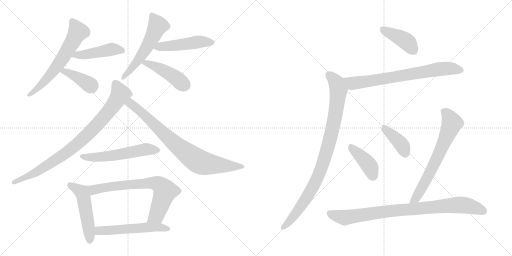
t = 0.00 s
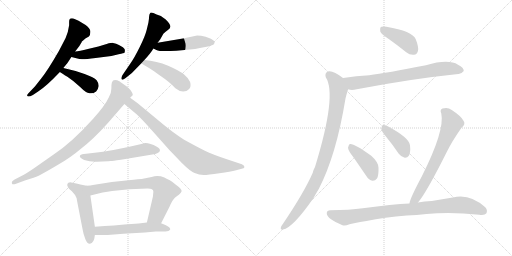
t = 2.81 s
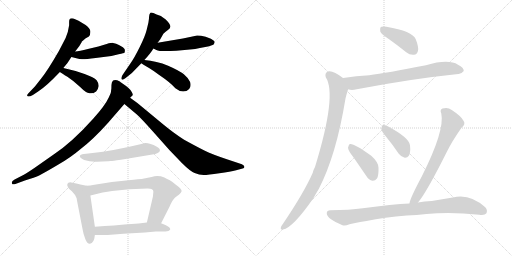
t = 5.62 s
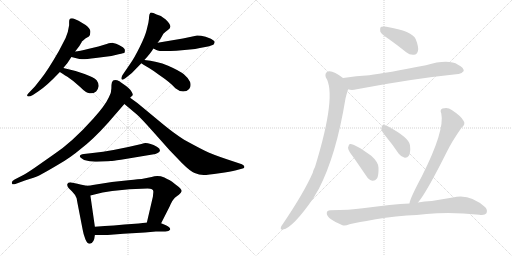
t = 8.43 s
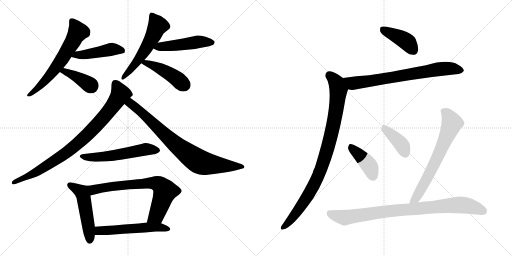
t = 11.24 s
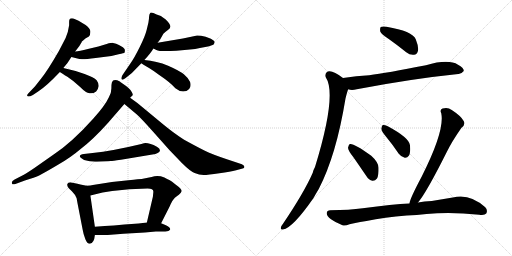
t = 14.05 s

The animated SVG that drew these frames (rendered in a browser with its animation timeline set to each time). Animation: 19 CSS @keyframes rules; one cycle of 14.05 s.

<svg version="1.1" viewBox="0 0 2048 1024" xmlns="http://www.w3.org/2000/svg">
  <g stroke="lightgray" stroke-dasharray="1,1" stroke-width="1" transform="scale(4, 4)">
    <line x1="0" y1="0" x2="256" y2="256"></line>
    <line x1="256" y1="0" x2="0" y2="256"></line>
    <line x1="128" y1="0" x2="128" y2="256"></line>
    <line x1="0" y1="128" x2="256" y2="128"></line>
    <line x1="256" y1="0" x2="512" y2="256"></line>
    <line x1="512" y1="0" x2="256" y2="256"></line>
    <line x1="384" y1="0" x2="384" y2="256"></line>
    <line x1="256" y1="128" x2="512" y2="128"></line>
  </g>
<g transform="scale(1, -1) translate(0, -850)">
   <style type="text/css">
    @keyframes keyframes0 {
      from {
       stroke: black;
       stroke-dashoffset: 629;
       stroke-width: 128;
       }
       67% {
       animation-timing-function: step-end;
       stroke: black;
       stroke-dashoffset: 0;
       stroke-width: 128;
       }
       to {
       stroke: black;
       stroke-width: 1024;
       }
       }
       #make-me-a-hanzi-animation-0 {
         animation: keyframes0 0.761882s both;
         animation-delay: 0.000000s;
         animation-timing-function: linear;
       }
    @keyframes keyframes1 {
      from {
       stroke: black;
       stroke-dashoffset: 457;
       stroke-width: 128;
       }
       60% {
       animation-timing-function: step-end;
       stroke: black;
       stroke-dashoffset: 0;
       stroke-width: 128;
       }
       to {
       stroke: black;
       stroke-width: 1024;
       }
       }
       #make-me-a-hanzi-animation-1 {
         animation: keyframes1 0.621908s both;
         animation-delay: 0.761882s;
         animation-timing-function: linear;
       }
    @keyframes keyframes2 {
      from {
       stroke: black;
       stroke-dashoffset: 393;
       stroke-width: 128;
       }
       56% {
       animation-timing-function: step-end;
       stroke: black;
       stroke-dashoffset: 0;
       stroke-width: 128;
       }
       to {
       stroke: black;
       stroke-width: 1024;
       }
       }
       #make-me-a-hanzi-animation-2 {
         animation: keyframes2 0.569824s both;
         animation-delay: 1.383790s;
         animation-timing-function: linear;
       }
    @keyframes keyframes3 {
      from {
       stroke: black;
       stroke-dashoffset: 560;
       stroke-width: 128;
       }
       65% {
       animation-timing-function: step-end;
       stroke: black;
       stroke-dashoffset: 0;
       stroke-width: 128;
       }
       to {
       stroke: black;
       stroke-width: 1024;
       }
       }
       #make-me-a-hanzi-animation-3 {
         animation: keyframes3 0.705729s both;
         animation-delay: 1.953614s;
         animation-timing-function: linear;
       }
    @keyframes keyframes4 {
      from {
       stroke: black;
       stroke-dashoffset: 485;
       stroke-width: 128;
       }
       61% {
       animation-timing-function: step-end;
       stroke: black;
       stroke-dashoffset: 0;
       stroke-width: 128;
       }
       to {
       stroke: black;
       stroke-width: 1024;
       }
       }
       #make-me-a-hanzi-animation-4 {
         animation: keyframes4 0.644694s both;
         animation-delay: 2.659343s;
         animation-timing-function: linear;
       }
    @keyframes keyframes5 {
      from {
       stroke: black;
       stroke-dashoffset: 449;
       stroke-width: 128;
       }
       59% {
       animation-timing-function: step-end;
       stroke: black;
       stroke-dashoffset: 0;
       stroke-width: 128;
       }
       to {
       stroke: black;
       stroke-width: 1024;
       }
       }
       #make-me-a-hanzi-animation-5 {
         animation: keyframes5 0.615397s both;
         animation-delay: 3.304037s;
         animation-timing-function: linear;
       }
    @keyframes keyframes6 {
      from {
       stroke: black;
       stroke-dashoffset: 867;
       stroke-width: 128;
       }
       74% {
       animation-timing-function: step-end;
       stroke: black;
       stroke-dashoffset: 0;
       stroke-width: 128;
       }
       to {
       stroke: black;
       stroke-width: 1024;
       }
       }
       #make-me-a-hanzi-animation-6 {
         animation: keyframes6 0.955566s both;
         animation-delay: 3.919434s;
         animation-timing-function: linear;
       }
    @keyframes keyframes7 {
      from {
       stroke: black;
       stroke-dashoffset: 807;
       stroke-width: 128;
       }
       72% {
       animation-timing-function: step-end;
       stroke: black;
       stroke-dashoffset: 0;
       stroke-width: 128;
       }
       to {
       stroke: black;
       stroke-width: 1024;
       }
       }
       #make-me-a-hanzi-animation-7 {
         animation: keyframes7 0.906738s both;
         animation-delay: 4.875000s;
         animation-timing-function: linear;
       }
    @keyframes keyframes8 {
      from {
       stroke: black;
       stroke-dashoffset: 562;
       stroke-width: 128;
       }
       65% {
       animation-timing-function: step-end;
       stroke: black;
       stroke-dashoffset: 0;
       stroke-width: 128;
       }
       to {
       stroke: black;
       stroke-width: 1024;
       }
       }
       #make-me-a-hanzi-animation-8 {
         animation: keyframes8 0.707357s both;
         animation-delay: 5.781738s;
         animation-timing-function: linear;
       }
    @keyframes keyframes9 {
      from {
       stroke: black;
       stroke-dashoffset: 507;
       stroke-width: 128;
       }
       62% {
       animation-timing-function: step-end;
       stroke: black;
       stroke-dashoffset: 0;
       stroke-width: 128;
       }
       to {
       stroke: black;
       stroke-width: 1024;
       }
       }
       #make-me-a-hanzi-animation-9 {
         animation: keyframes9 0.662598s both;
         animation-delay: 6.489095s;
         animation-timing-function: linear;
       }
    @keyframes keyframes10 {
      from {
       stroke: black;
       stroke-dashoffset: 721;
       stroke-width: 128;
       }
       70% {
       animation-timing-function: step-end;
       stroke: black;
       stroke-dashoffset: 0;
       stroke-width: 128;
       }
       to {
       stroke: black;
       stroke-width: 1024;
       }
       }
       #make-me-a-hanzi-animation-10 {
         animation: keyframes10 0.836751s both;
         animation-delay: 7.151693s;
         animation-timing-function: linear;
       }
    @keyframes keyframes11 {
      from {
       stroke: black;
       stroke-dashoffset: 548;
       stroke-width: 128;
       }
       64% {
       animation-timing-function: step-end;
       stroke: black;
       stroke-dashoffset: 0;
       stroke-width: 128;
       }
       to {
       stroke: black;
       stroke-width: 1024;
       }
       }
       #make-me-a-hanzi-animation-11 {
         animation: keyframes11 0.695964s both;
         animation-delay: 7.988444s;
         animation-timing-function: linear;
       }
    @keyframes keyframes12 {
      from {
       stroke: black;
       stroke-dashoffset: 411;
       stroke-width: 128;
       }
       57% {
       animation-timing-function: step-end;
       stroke: black;
       stroke-dashoffset: 0;
       stroke-width: 128;
       }
       to {
       stroke: black;
       stroke-width: 1024;
       }
       }
       #make-me-a-hanzi-animation-12 {
         animation: keyframes12 0.584473s both;
         animation-delay: 8.684408s;
         animation-timing-function: linear;
       }
    @keyframes keyframes13 {
      from {
       stroke: black;
       stroke-dashoffset: 730;
       stroke-width: 128;
       }
       70% {
       animation-timing-function: step-end;
       stroke: black;
       stroke-dashoffset: 0;
       stroke-width: 128;
       }
       to {
       stroke: black;
       stroke-width: 1024;
       }
       }
       #make-me-a-hanzi-animation-13 {
         animation: keyframes13 0.844076s both;
         animation-delay: 9.268881s;
         animation-timing-function: linear;
       }
    @keyframes keyframes14 {
      from {
       stroke: black;
       stroke-dashoffset: 933;
       stroke-width: 128;
       }
       75% {
       animation-timing-function: step-end;
       stroke: black;
       stroke-dashoffset: 0;
       stroke-width: 128;
       }
       to {
       stroke: black;
       stroke-width: 1024;
       }
       }
       #make-me-a-hanzi-animation-14 {
         animation: keyframes14 1.009277s both;
         animation-delay: 10.112957s;
         animation-timing-function: linear;
       }
    @keyframes keyframes15 {
      from {
       stroke: black;
       stroke-dashoffset: 409;
       stroke-width: 128;
       }
       57% {
       animation-timing-function: step-end;
       stroke: black;
       stroke-dashoffset: 0;
       stroke-width: 128;
       }
       to {
       stroke: black;
       stroke-width: 1024;
       }
       }
       #make-me-a-hanzi-animation-15 {
         animation: keyframes15 0.582845s both;
         animation-delay: 11.122234s;
         animation-timing-function: linear;
       }
    @keyframes keyframes16 {
      from {
       stroke: black;
       stroke-dashoffset: 395;
       stroke-width: 128;
       }
       56% {
       animation-timing-function: step-end;
       stroke: black;
       stroke-dashoffset: 0;
       stroke-width: 128;
       }
       to {
       stroke: black;
       stroke-width: 1024;
       }
       }
       #make-me-a-hanzi-animation-16 {
         animation: keyframes16 0.571452s both;
         animation-delay: 11.705079s;
         animation-timing-function: linear;
       }
    @keyframes keyframes17 {
      from {
       stroke: black;
       stroke-dashoffset: 677;
       stroke-width: 128;
       }
       69% {
       animation-timing-function: step-end;
       stroke: black;
       stroke-dashoffset: 0;
       stroke-width: 128;
       }
       to {
       stroke: black;
       stroke-width: 1024;
       }
       }
       #make-me-a-hanzi-animation-17 {
         animation: keyframes17 0.800944s both;
         animation-delay: 12.276531s;
         animation-timing-function: linear;
       }
    @keyframes keyframes18 {
      from {
       stroke: black;
       stroke-dashoffset: 881;
       stroke-width: 128;
       }
       74% {
       animation-timing-function: step-end;
       stroke: black;
       stroke-dashoffset: 0;
       stroke-width: 128;
       }
       to {
       stroke: black;
       stroke-width: 1024;
       }
       }
       #make-me-a-hanzi-animation-18 {
         animation: keyframes18 0.966960s both;
         animation-delay: 13.077475s;
         animation-timing-function: linear;
       }
</style>
<path d="M 253.5 578.5 Q 267.5 595.5 270.5 599.5 L 285.5 622.5 L 300.5 644.5 L 317.5 666.5 Q 320.5 671.5 323.5 676.5 Q 326.5 681.5 327.5 684.5 Q 330.5 687.5 341.5 696.5 L 355.5 704.5 Q 361.5 710.5 361.5 723.5 Q 361.5 736.5 342.5 750.5 Q 310.5 771.5 293.5 776.5 Q 280.5 777.5 279.5 774.5 Q 276.5 772.5 276.5 763.5 L 276.5 749.5 Q 273.5 724.5 262.5 698.5 L 235.5 646.5 Q 190.5 568.5 165.5 537.5 L 139.5 504.5 L 118.5 482.5 Q 106.5 470.5 108.5 468.5 Q 110.5 459.5 131.5 470.5 L 152.5 484.5 Q 184.5 504.5 239.5 562.5 L 253.5 578.5 Z" fill="lightgray"></path> 
<path d="M 285.5 622.5 L 309.5 616.5 Q 317.5 613.5 327.5 613.5 Q 337.5 612.5 382.5 618.5 L 445.5 626.5 L 474.5 633.5 Q 496.5 637.5 498.5 640.5 Q 499.5 643.5 499.5 651.5 Q 497.5 656.5 491.5 661.5 Q 473.5 672.5 464.5 675.5 Q 454.5 677.5 452.5 678.5 Q 449.5 679.5 426.5 674.5 L 393.5 664.5 L 351.5 654.5 Q 317.5 646.5 300.5 644.5 C 270.5 640.5 256.5 629.5 285.5 622.5 Z" fill="lightgray"></path> 
<path d="M 239.5 562.5 Q 246.5 557.5 269.5 543.5 Q 292.5 528.5 319.5 503.5 Q 345.5 477.5 357.5 477.5 Q 371.5 474.5 384.5 484.5 Q 392.5 492.5 394.5 505.5 Q 395.5 517.5 386.5 529.5 Q 376.5 540.5 338.5 554.5 Q 300.5 568.5 253.5 578.5 C 224.5 584.5 214.5 579.5 239.5 562.5 Z" fill="lightgray"></path> 
<path d="M 630.5 679.5 L 640.5 692.5 L 653.5 715.5 Q 662.5 724.5 671.5 730.5 Q 680.5 736.5 681.5 743.5 Q 682.5 750.5 671.5 763.0 Q 660.5 775.5 654.5 778.5 L 643.5 786.5 L 626.5 792.5 Q 608.5 801.5 601.5 799.5 Q 596.5 792.5 596.5 785.0 Q 596.5 777.5 593.5 759.5 L 586.5 730.5 Q 580.5 705.5 558.5 661.5 Q 536.5 617.5 523.5 599.5 L 489.5 549.5 Q 483.5 538.5 486.5 533.0 Q 489.5 527.5 502.5 538.5 L 527.5 558.5 L 565.5 597.5 L 577.5 610.5 Q 603.5 638.5 613.5 656.5 L 630.5 679.5 Z" fill="lightgray"></path> 
<path d="M 731.5 696.5 L 630.5 679.5 C 600.5 674.5 586.5 669.5 613.5 656.5 L 625.5 650.5 Q 639.5 642.5 705.5 647.5 L 759.5 652.5 Q 781.5 654.5 799.5 658.5 L 826.5 663.5 Q 848.5 668.5 854.5 672.5 Q 859.5 678.5 858.5 683.5 Q 857.5 688.5 843.5 695.5 L 822.5 703.5 Q 803.5 708.5 788.5 708.5 L 731.5 696.5 Z" fill="lightgray"></path> 
<path d="M 565.5 597.5 Q 571.5 593.5 594.5 579.5 Q 617.5 565.5 635.5 551.5 Q 681.5 520.5 701.5 497.5 Q 717.5 484.5 732.5 484.5 Q 747.5 484.5 756.5 494.5 Q 765.5 503.5 760.5 522.5 Q 754.5 537.5 736.5 552.5 Q 718.5 567.5 672.5 587.5 Q 626.5 606.5 577.5 610.5 C 547.5 613.5 540.5 613.5 565.5 597.5 Z" fill="lightgray"></path> 
<path d="M 520.5 459.5 L 529.5 468.5 Q 533.5 469.5 527.5 481.5 Q 523.5 494.5 488.5 517.5 Q 481.5 522.5 479.5 524.5 Q 452.5 537.5 447.5 520.5 Q 445.5 514.5 445.5 496.5 Q 445.5 478.5 435.5 461.5 Q 420.5 428.5 373.5 376.5 Q 287.5 280.5 214.5 232.5 L 137.5 178.5 Q 97.5 151.5 89.5 148.5 L 58.5 132.5 Q 45.5 125.5 47.5 117.5 Q 49.5 109.5 61.5 114.5 L 99.5 128.5 Q 139.5 140.5 158.5 149.5 Q 177.5 158.5 232.0 191.0 Q 286.5 223.5 322.5 254.5 Q 372.5 292.5 432.5 359.5 L 497.5 434.5 L 520.5 459.5 Z" fill="lightgray"></path> 
<path d="M 497.5 434.5 L 547.5 392.5 Q 566.5 375.5 612.5 323.5 L 677.5 250.5 L 727.5 198.5 Q 760.5 165.5 778.5 158.5 Q 796.5 150.5 814.5 150.5 Q 831.5 150.5 877.5 157.5 Q 922.5 164.5 944.5 169.5 L 970.5 176.5 Q 978.5 177.5 977.5 183.5 Q 977.5 189.5 967.5 193.5 L 907.5 213.5 Q 847.5 233.5 817.5 248.5 Q 787.5 263.5 736.5 291.5 Q 695.5 317.5 648.5 356.5 L 549.5 438.5 L 520.5 459.5 C 496.5 477.5 474.5 453.5 497.5 434.5 Z" fill="lightgray"></path> 
<path d="M 432.5 205.5 L 443.5 206.5 Q 448.5 206.5 483.5 211.5 L 621.5 234.5 Q 637.5 239.5 639.5 247.5 Q 641.5 255.5 627.5 263.5 Q 595.5 280.5 575.5 277.5 L 565.5 274.5 Q 449.5 246.5 370.5 238.5 L 335.5 234.5 Q 320.5 233.5 319.5 226.5 Q 316.5 220.5 336.5 210.5 Q 361.5 202.5 387.5 203.5 L 432.5 205.5 Z" fill="lightgray"></path> 
<path d="M 346.5 107.5 L 321.5 112.5 Q 296.5 118.5 284.5 120.5 Q 271.5 121.5 269.5 114.5 Q 265.5 102.5 287.5 85.5 Q 302.5 70.5 306.5 57.5 L 309.5 40.5 L 330.5 -67.5 Q 333.5 -86.5 341.5 -106.5 Q 349.5 -125.5 359.5 -124.5 Q 376.5 -122.5 379.5 -89.5 L 379.5 -56.5 L 361.5 68.5 C 357.5 98.5 356.5 105.5 346.5 107.5 Z" fill="lightgray"></path> 
<path d="M 644.5 -42.5 L 678.5 24.5 Q 689.5 50.5 699.5 59.5 Q 709.5 67.5 715.5 71.5 Q 725.5 81.5 726.5 85.5 Q 727.5 89.5 720.5 97.5 Q 713.5 105.5 703.5 111.5 L 688.5 123.5 Q 681.5 128.5 657.5 140.5 Q 631.5 150.5 606.5 142.5 L 566.5 134.5 Q 560.5 134.5 513.5 129.5 L 447.5 122.5 L 371.5 110.5 Q 363.5 108.5 346.5 107.5 C 316.5 104.5 332.5 61.5 361.5 68.5 L 410.5 80.5 L 448.5 86.5 Q 515.5 96.5 590.5 96.5 Q 613.5 96.5 613.5 83.5 L 611.5 63.5 L 587.5 -39.5 C 580.5 -68.5 630.5 -69.5 644.5 -42.5 Z" fill="lightgray"></path> 
<path d="M 379.5 -89.5 L 430.5 -89.5 L 493.5 -84.5 L 579.5 -79.5 L 623.5 -75.5 L 661.5 -75.5 Q 676.5 -75.5 680.5 -68.5 Q 683.5 -59.5 663.5 -50.5 L 644.5 -42.5 L 587.5 -39.5 L 554.5 -43.5 L 497.5 -47.5 L 455.5 -51.5 Q 420.5 -53.5 379.5 -56.5 C 349.5 -58.5 349.5 -89.5 379.5 -89.5 Z" fill="lightgray"></path> 
<path d="M 1555.0 694.0 Q 1589.0 670.0 1625.0 641.0 Q 1640.0 629.0 1656.0 631.0 Q 1668.0 632.0 1672.0 647.0 Q 1675.0 663.0 1663.0 693.0 Q 1650.0 726.0 1546.0 743.0 Q 1530.0 746.0 1523.0 742.0 Q 1519.0 738.0 1521.0 724.0 Q 1525.0 714.0 1555.0 694.0 Z" fill="lightgray"></path> 
<path d="M 1393.0 493.0 Q 1406.0 487.0 1427.0 493.0 Q 1647.0 535.0 1833.0 554.0 Q 1845.0 553.0 1855.0 566.0 Q 1856.0 579.0 1832.0 591.0 Q 1793.0 615.0 1704.0 589.0 Q 1545.0 558.0 1477.0 549.0 Q 1426.0 546.0 1372.0 538.0 C 1342.0 534.0 1364.0 499.0 1393.0 493.0 Z" fill="lightgray"></path> 
<path d="M 1372.0 538.0 Q 1330.0 571.0 1311.0 564.0 Q 1298.0 557.0 1303.0 541.0 Q 1349.0 472.0 1260.0 182.0 Q 1254.0 172.0 1251.0 159.0 Q 1217.0 81.0 1132.0 -45.0 Q 1126.0 -52.0 1124.0 -58.0 Q 1120.0 -70.0 1132.0 -68.0 Q 1171.0 -62.0 1254.0 58.0 Q 1264.0 76.0 1275.0 94.0 Q 1345.0 229.0 1382.0 456.0 Q 1391.0 492.0 1393.0 493.0 C 1401.0 517.0 1396.0 520.0 1372.0 538.0 Z" fill="lightgray"></path> 
<path d="M 1413.0 222.0 Q 1438.0 186.0 1466.0 145.0 Q 1475.0 130.0 1490.0 127.0 Q 1500.0 126.0 1508.0 136.0 Q 1515.0 149.0 1514.0 179.0 Q 1514.0 201.0 1485.0 227.0 Q 1415.0 278.0 1399.0 274.0 Q 1395.0 271.0 1392.0 259.0 Q 1393.0 247.0 1413.0 222.0 Z" fill="lightgray"></path> 
<path d="M 1546.0 301.0 Q 1571.0 271.0 1595.0 235.0 Q 1605.0 222.0 1619.0 219.0 Q 1629.0 218.0 1636.0 228.0 Q 1643.0 241.0 1640.0 269.0 Q 1637.0 299.0 1551.0 345.0 Q 1538.0 351.0 1531.0 350.0 Q 1527.0 347.0 1525.0 335.0 Q 1526.0 325.0 1546.0 301.0 Z" fill="lightgray"></path> 
<path d="M 1672.0 40.0 Q 1706.0 80.0 1787.0 242.0 Q 1808.0 285.0 1846.0 339.0 Q 1864.0 354.0 1854.0 367.0 Q 1844.0 386.0 1807.0 410.0 Q 1791.0 423.0 1770.0 416.0 Q 1758.0 410.0 1765.0 397.0 Q 1780.0 328.0 1687.0 144.0 Q 1639.0 54.0 1638.0 36.0 C 1631.0 7.0 1654.0 16.0 1672.0 40.0 Z" fill="lightgray"></path> 
<path d="M 1627.0 -12.0 Q 1667.0 -11.0 1706.0 -6.0 Q 1802.0 4.0 1917.0 -9.0 Q 1939.0 -12.0 1945.0 -4.0 Q 1952.0 9.0 1941.0 21.0 Q 1878.0 78.0 1811.0 60.0 Q 1769.0 53.0 1727.0 46.0 Q 1697.0 45.0 1672.0 40.0 L 1638.0 36.0 Q 1571.0 33.0 1451.0 17.0 Q 1399.0 10.0 1321.0 9.0 Q 1308.0 9.0 1307.0 -2.0 Q 1306.0 -14.0 1324.0 -27.0 Q 1340.0 -39.0 1370.0 -51.0 Q 1380.0 -55.0 1398.0 -47.0 Q 1410.0 -43.0 1466.0 -34.0 Q 1538.0 -18.0 1627.0 -12.0 Z" fill="lightgray"></path> 
      <clipPath id="make-me-a-hanzi-clip-0">
      <path d="M 253.5 578.5 Q 267.5 595.5 270.5 599.5 L 285.5 622.5 L 300.5 644.5 L 317.5 666.5 Q 320.5 671.5 323.5 676.5 Q 326.5 681.5 327.5 684.5 Q 330.5 687.5 341.5 696.5 L 355.5 704.5 Q 361.5 710.5 361.5 723.5 Q 361.5 736.5 342.5 750.5 Q 310.5 771.5 293.5 776.5 Q 280.5 777.5 279.5 774.5 Q 276.5 772.5 276.5 763.5 L 276.5 749.5 Q 273.5 724.5 262.5 698.5 L 235.5 646.5 Q 190.5 568.5 165.5 537.5 L 139.5 504.5 L 118.5 482.5 Q 106.5 470.5 108.5 468.5 Q 110.5 459.5 131.5 470.5 L 152.5 484.5 Q 184.5 504.5 239.5 562.5 L 253.5 578.5 Z" fill="lightgray"></path>
      </clipPath>
      <path clip-path="url(#make-me-a-hanzi-clip-0)" d="M 287.5 766.5 L 310.5 721.5 L 293.5 687.5 L 205.5 556.5 L 150.5 497.5 L 113.5 469.5 " fill="none" id="make-me-a-hanzi-animation-0" stroke-dasharray="501 1002" stroke-linecap="round"></path>

      <clipPath id="make-me-a-hanzi-clip-1">
      <path d="M 285.5 622.5 L 309.5 616.5 Q 317.5 613.5 327.5 613.5 Q 337.5 612.5 382.5 618.5 L 445.5 626.5 L 474.5 633.5 Q 496.5 637.5 498.5 640.5 Q 499.5 643.5 499.5 651.5 Q 497.5 656.5 491.5 661.5 Q 473.5 672.5 464.5 675.5 Q 454.5 677.5 452.5 678.5 Q 449.5 679.5 426.5 674.5 L 393.5 664.5 L 351.5 654.5 Q 317.5 646.5 300.5 644.5 C 270.5 640.5 256.5 629.5 285.5 622.5 Z" fill="lightgray"></path>
      </clipPath>
      <path clip-path="url(#make-me-a-hanzi-clip-1)" d="M 292.5 625.5 L 440.5 652.5 L 490.5 647.5 " fill="none" id="make-me-a-hanzi-animation-1" stroke-dasharray="329 658" stroke-linecap="round"></path>

      <clipPath id="make-me-a-hanzi-clip-2">
      <path d="M 239.5 562.5 Q 246.5 557.5 269.5 543.5 Q 292.5 528.5 319.5 503.5 Q 345.5 477.5 357.5 477.5 Q 371.5 474.5 384.5 484.5 Q 392.5 492.5 394.5 505.5 Q 395.5 517.5 386.5 529.5 Q 376.5 540.5 338.5 554.5 Q 300.5 568.5 253.5 578.5 C 224.5 584.5 214.5 579.5 239.5 562.5 Z" fill="lightgray"></path>
      </clipPath>
      <path clip-path="url(#make-me-a-hanzi-clip-2)" d="M 245.5 564.5 L 259.5 565.5 L 299.5 546.5 L 366.5 504.5 " fill="none" id="make-me-a-hanzi-animation-2" stroke-dasharray="265 530" stroke-linecap="round"></path>

      <clipPath id="make-me-a-hanzi-clip-3">
      <path d="M 630.5 679.5 L 640.5 692.5 L 653.5 715.5 Q 662.5 724.5 671.5 730.5 Q 680.5 736.5 681.5 743.5 Q 682.5 750.5 671.5 763.0 Q 660.5 775.5 654.5 778.5 L 643.5 786.5 L 626.5 792.5 Q 608.5 801.5 601.5 799.5 Q 596.5 792.5 596.5 785.0 Q 596.5 777.5 593.5 759.5 L 586.5 730.5 Q 580.5 705.5 558.5 661.5 Q 536.5 617.5 523.5 599.5 L 489.5 549.5 Q 483.5 538.5 486.5 533.0 Q 489.5 527.5 502.5 538.5 L 527.5 558.5 L 565.5 597.5 L 577.5 610.5 Q 603.5 638.5 613.5 656.5 L 630.5 679.5 Z" fill="lightgray"></path>
      </clipPath>
      <path clip-path="url(#make-me-a-hanzi-clip-3)" d="M 605.5 789.5 L 630.5 747.5 L 613.5 708.5 L 568.5 631.5 L 490.5 536.5 " fill="none" id="make-me-a-hanzi-animation-3" stroke-dasharray="432 864" stroke-linecap="round"></path>

      <clipPath id="make-me-a-hanzi-clip-4">
      <path d="M 731.5 696.5 L 630.5 679.5 C 600.5 674.5 586.5 669.5 613.5 656.5 L 625.5 650.5 Q 639.5 642.5 705.5 647.5 L 759.5 652.5 Q 781.5 654.5 799.5 658.5 L 826.5 663.5 Q 848.5 668.5 854.5 672.5 Q 859.5 678.5 858.5 683.5 Q 857.5 688.5 843.5 695.5 L 822.5 703.5 Q 803.5 708.5 788.5 708.5 L 731.5 696.5 Z" fill="lightgray"></path>
      </clipPath>
      <path clip-path="url(#make-me-a-hanzi-clip-4)" d="M 622.5 658.5 L 792.5 683.5 L 849.5 680.5 " fill="none" id="make-me-a-hanzi-animation-4" stroke-dasharray="357 714" stroke-linecap="round"></path>

      <clipPath id="make-me-a-hanzi-clip-5">
      <path d="M 565.5 597.5 Q 571.5 593.5 594.5 579.5 Q 617.5 565.5 635.5 551.5 Q 681.5 520.5 701.5 497.5 Q 717.5 484.5 732.5 484.5 Q 747.5 484.5 756.5 494.5 Q 765.5 503.5 760.5 522.5 Q 754.5 537.5 736.5 552.5 Q 718.5 567.5 672.5 587.5 Q 626.5 606.5 577.5 610.5 C 547.5 613.5 540.5 613.5 565.5 597.5 Z" fill="lightgray"></path>
      </clipPath>
      <path clip-path="url(#make-me-a-hanzi-clip-5)" d="M 570.5 598.5 L 583.5 599.5 L 645.5 573.5 L 706.5 536.5 L 738.5 509.5 " fill="none" id="make-me-a-hanzi-animation-5" stroke-dasharray="321 642" stroke-linecap="round"></path>

      <clipPath id="make-me-a-hanzi-clip-6">
      <path d="M 520.5 459.5 L 529.5 468.5 Q 533.5 469.5 527.5 481.5 Q 523.5 494.5 488.5 517.5 Q 481.5 522.5 479.5 524.5 Q 452.5 537.5 447.5 520.5 Q 445.5 514.5 445.5 496.5 Q 445.5 478.5 435.5 461.5 Q 420.5 428.5 373.5 376.5 Q 287.5 280.5 214.5 232.5 L 137.5 178.5 Q 97.5 151.5 89.5 148.5 L 58.5 132.5 Q 45.5 125.5 47.5 117.5 Q 49.5 109.5 61.5 114.5 L 99.5 128.5 Q 139.5 140.5 158.5 149.5 Q 177.5 158.5 232.0 191.0 Q 286.5 223.5 322.5 254.5 Q 372.5 292.5 432.5 359.5 L 497.5 434.5 L 520.5 459.5 Z" fill="lightgray"></path>
      </clipPath>
      <path clip-path="url(#make-me-a-hanzi-clip-6)" d="M 460.5 517.5 L 477.5 485.5 L 480.5 472.5 L 475.5 462.5 L 416.5 382.5 L 341.5 303.5 L 228.5 213.5 L 146.5 162.5 L 55.5 119.5 " fill="none" id="make-me-a-hanzi-animation-6" stroke-dasharray="739 1478" stroke-linecap="round"></path>

      <clipPath id="make-me-a-hanzi-clip-7">
      <path d="M 497.5 434.5 L 547.5 392.5 Q 566.5 375.5 612.5 323.5 L 677.5 250.5 L 727.5 198.5 Q 760.5 165.5 778.5 158.5 Q 796.5 150.5 814.5 150.5 Q 831.5 150.5 877.5 157.5 Q 922.5 164.5 944.5 169.5 L 970.5 176.5 Q 978.5 177.5 977.5 183.5 Q 977.5 189.5 967.5 193.5 L 907.5 213.5 Q 847.5 233.5 817.5 248.5 Q 787.5 263.5 736.5 291.5 Q 695.5 317.5 648.5 356.5 L 549.5 438.5 L 520.5 459.5 C 496.5 477.5 474.5 453.5 497.5 434.5 Z" fill="lightgray"></path>
      </clipPath>
      <path clip-path="url(#make-me-a-hanzi-clip-7)" d="M 505.5 434.5 L 520.5 436.5 L 534.5 427.5 L 707.5 268.5 L 793.5 205.5 L 861.5 190.5 L 969.5 185.5 " fill="none" id="make-me-a-hanzi-animation-7" stroke-dasharray="679 1358" stroke-linecap="round"></path>

      <clipPath id="make-me-a-hanzi-clip-8">
      <path d="M 432.5 205.5 L 443.5 206.5 Q 448.5 206.5 483.5 211.5 L 621.5 234.5 Q 637.5 239.5 639.5 247.5 Q 641.5 255.5 627.5 263.5 Q 595.5 280.5 575.5 277.5 L 565.5 274.5 Q 449.5 246.5 370.5 238.5 L 335.5 234.5 Q 320.5 233.5 319.5 226.5 Q 316.5 220.5 336.5 210.5 Q 361.5 202.5 387.5 203.5 L 432.5 205.5 Z" fill="lightgray"></path>
      </clipPath>
      <path clip-path="url(#make-me-a-hanzi-clip-8)" d="M 326.5 225.5 L 358.5 220.5 L 424.5 224.5 L 577.5 252.5 L 629.5 249.5 " fill="none" id="make-me-a-hanzi-animation-8" stroke-dasharray="434 868" stroke-linecap="round"></path>

      <clipPath id="make-me-a-hanzi-clip-9">
      <path d="M 346.5 107.5 L 321.5 112.5 Q 296.5 118.5 284.5 120.5 Q 271.5 121.5 269.5 114.5 Q 265.5 102.5 287.5 85.5 Q 302.5 70.5 306.5 57.5 L 309.5 40.5 L 330.5 -67.5 Q 333.5 -86.5 341.5 -106.5 Q 349.5 -125.5 359.5 -124.5 Q 376.5 -122.5 379.5 -89.5 L 379.5 -56.5 L 361.5 68.5 C 357.5 98.5 356.5 105.5 346.5 107.5 Z" fill="lightgray"></path>
      </clipPath>
      <path clip-path="url(#make-me-a-hanzi-clip-9)" d="M 279.5 110.5 L 322.5 85.5 L 333.5 65.5 L 359.5 -111.5 " fill="none" id="make-me-a-hanzi-animation-9" stroke-dasharray="379 758" stroke-linecap="round"></path>

      <clipPath id="make-me-a-hanzi-clip-10">
      <path d="M 644.5 -42.5 L 678.5 24.5 Q 689.5 50.5 699.5 59.5 Q 709.5 67.5 715.5 71.5 Q 725.5 81.5 726.5 85.5 Q 727.5 89.5 720.5 97.5 Q 713.5 105.5 703.5 111.5 L 688.5 123.5 Q 681.5 128.5 657.5 140.5 Q 631.5 150.5 606.5 142.5 L 566.5 134.5 Q 560.5 134.5 513.5 129.5 L 447.5 122.5 L 371.5 110.5 Q 363.5 108.5 346.5 107.5 C 316.5 104.5 332.5 61.5 361.5 68.5 L 410.5 80.5 L 448.5 86.5 Q 515.5 96.5 590.5 96.5 Q 613.5 96.5 613.5 83.5 L 611.5 63.5 L 587.5 -39.5 C 580.5 -68.5 630.5 -69.5 644.5 -42.5 Z" fill="lightgray"></path>
      </clipPath>
      <path clip-path="url(#make-me-a-hanzi-clip-10)" d="M 354.5 103.5 L 375.5 91.5 L 525.5 114.5 L 618.5 118.5 L 634.5 113.5 L 660.5 85.5 L 624.5 -11.5 L 594.5 -33.5 " fill="none" id="make-me-a-hanzi-animation-10" stroke-dasharray="593 1186" stroke-linecap="round"></path>

      <clipPath id="make-me-a-hanzi-clip-11">
      <path d="M 379.5 -89.5 L 430.5 -89.5 L 493.5 -84.5 L 579.5 -79.5 L 623.5 -75.5 L 661.5 -75.5 Q 676.5 -75.5 680.5 -68.5 Q 683.5 -59.5 663.5 -50.5 L 644.5 -42.5 L 587.5 -39.5 L 554.5 -43.5 L 497.5 -47.5 L 455.5 -51.5 Q 420.5 -53.5 379.5 -56.5 C 349.5 -58.5 349.5 -89.5 379.5 -89.5 Z" fill="lightgray"></path>
      </clipPath>
      <path clip-path="url(#make-me-a-hanzi-clip-11)" d="M 385.5 -83.5 L 404.5 -71.5 L 593.5 -58.5 L 673.5 -65.5 " fill="none" id="make-me-a-hanzi-animation-11" stroke-dasharray="420 840" stroke-linecap="round"></path>

      <clipPath id="make-me-a-hanzi-clip-12">
      <path d="M 1555.0 694.0 Q 1589.0 670.0 1625.0 641.0 Q 1640.0 629.0 1656.0 631.0 Q 1668.0 632.0 1672.0 647.0 Q 1675.0 663.0 1663.0 693.0 Q 1650.0 726.0 1546.0 743.0 Q 1530.0 746.0 1523.0 742.0 Q 1519.0 738.0 1521.0 724.0 Q 1525.0 714.0 1555.0 694.0 Z" fill="lightgray"></path>
      </clipPath>
      <path clip-path="url(#make-me-a-hanzi-clip-12)" d="M 1529.0 736.0 L 1619.0 689.0 L 1654.0 649.0 " fill="none" id="make-me-a-hanzi-animation-12" stroke-dasharray="283 566" stroke-linecap="round"></path>

      <clipPath id="make-me-a-hanzi-clip-13">
      <path d="M 1393.0 493.0 Q 1406.0 487.0 1427.0 493.0 Q 1647.0 535.0 1833.0 554.0 Q 1845.0 553.0 1855.0 566.0 Q 1856.0 579.0 1832.0 591.0 Q 1793.0 615.0 1704.0 589.0 Q 1545.0 558.0 1477.0 549.0 Q 1426.0 546.0 1372.0 538.0 C 1342.0 534.0 1364.0 499.0 1393.0 493.0 Z" fill="lightgray"></path>
      </clipPath>
      <path clip-path="url(#make-me-a-hanzi-clip-13)" d="M 1380.0 535.0 L 1411.0 517.0 L 1768.0 575.0 L 1802.0 576.0 L 1844.0 568.0 " fill="none" id="make-me-a-hanzi-animation-13" stroke-dasharray="602 1204" stroke-linecap="round"></path>

      <clipPath id="make-me-a-hanzi-clip-14">
      <path d="M 1372.0 538.0 Q 1330.0 571.0 1311.0 564.0 Q 1298.0 557.0 1303.0 541.0 Q 1349.0 472.0 1260.0 182.0 Q 1254.0 172.0 1251.0 159.0 Q 1217.0 81.0 1132.0 -45.0 Q 1126.0 -52.0 1124.0 -58.0 Q 1120.0 -70.0 1132.0 -68.0 Q 1171.0 -62.0 1254.0 58.0 Q 1264.0 76.0 1275.0 94.0 Q 1345.0 229.0 1382.0 456.0 Q 1391.0 492.0 1393.0 493.0 C 1401.0 517.0 1396.0 520.0 1372.0 538.0 Z" fill="lightgray"></path>
      </clipPath>
      <path clip-path="url(#make-me-a-hanzi-clip-14)" d="M 1317.0 550.0 L 1346.0 519.0 L 1354.0 491.0 L 1339.0 379.0 L 1301.0 224.0 L 1283.0 170.0 L 1229.0 60.0 L 1170.0 -22.0 L 1133.0 -59.0 " fill="none" id="make-me-a-hanzi-animation-14" stroke-dasharray="805 1610" stroke-linecap="round"></path>

      <clipPath id="make-me-a-hanzi-clip-15">
      <path d="M 1413.0 222.0 Q 1438.0 186.0 1466.0 145.0 Q 1475.0 130.0 1490.0 127.0 Q 1500.0 126.0 1508.0 136.0 Q 1515.0 149.0 1514.0 179.0 Q 1514.0 201.0 1485.0 227.0 Q 1415.0 278.0 1399.0 274.0 Q 1395.0 271.0 1392.0 259.0 Q 1393.0 247.0 1413.0 222.0 Z" fill="lightgray"></path>
      </clipPath>
      <path clip-path="url(#make-me-a-hanzi-clip-15)" d="M 1402.0 268.0 L 1476.0 189.0 L 1491.0 147.0 " fill="none" id="make-me-a-hanzi-animation-15" stroke-dasharray="281 562" stroke-linecap="round"></path>

      <clipPath id="make-me-a-hanzi-clip-16">
      <path d="M 1546.0 301.0 Q 1571.0 271.0 1595.0 235.0 Q 1605.0 222.0 1619.0 219.0 Q 1629.0 218.0 1636.0 228.0 Q 1643.0 241.0 1640.0 269.0 Q 1637.0 299.0 1551.0 345.0 Q 1538.0 351.0 1531.0 350.0 Q 1527.0 347.0 1525.0 335.0 Q 1526.0 325.0 1546.0 301.0 Z" fill="lightgray"></path>
      </clipPath>
      <path clip-path="url(#make-me-a-hanzi-clip-16)" d="M 1535.0 344.0 L 1607.0 270.0 L 1620.0 237.0 " fill="none" id="make-me-a-hanzi-animation-16" stroke-dasharray="267 534" stroke-linecap="round"></path>

      <clipPath id="make-me-a-hanzi-clip-17">
      <path d="M 1672.0 40.0 Q 1706.0 80.0 1787.0 242.0 Q 1808.0 285.0 1846.0 339.0 Q 1864.0 354.0 1854.0 367.0 Q 1844.0 386.0 1807.0 410.0 Q 1791.0 423.0 1770.0 416.0 Q 1758.0 410.0 1765.0 397.0 Q 1780.0 328.0 1687.0 144.0 Q 1639.0 54.0 1638.0 36.0 C 1631.0 7.0 1654.0 16.0 1672.0 40.0 Z" fill="lightgray"></path>
      </clipPath>
      <path clip-path="url(#make-me-a-hanzi-clip-17)" d="M 1774.0 405.0 L 1790.0 393.0 L 1808.0 356.0 L 1715.0 150.0 L 1663.0 56.0 L 1644.0 38.0 " fill="none" id="make-me-a-hanzi-animation-17" stroke-dasharray="549 1098" stroke-linecap="round"></path>

      <clipPath id="make-me-a-hanzi-clip-18">
      <path d="M 1627.0 -12.0 Q 1667.0 -11.0 1706.0 -6.0 Q 1802.0 4.0 1917.0 -9.0 Q 1939.0 -12.0 1945.0 -4.0 Q 1952.0 9.0 1941.0 21.0 Q 1878.0 78.0 1811.0 60.0 Q 1769.0 53.0 1727.0 46.0 Q 1697.0 45.0 1672.0 40.0 L 1638.0 36.0 Q 1571.0 33.0 1451.0 17.0 Q 1399.0 10.0 1321.0 9.0 Q 1308.0 9.0 1307.0 -2.0 Q 1306.0 -14.0 1324.0 -27.0 Q 1340.0 -39.0 1370.0 -51.0 Q 1380.0 -55.0 1398.0 -47.0 Q 1410.0 -43.0 1466.0 -34.0 Q 1538.0 -18.0 1627.0 -12.0 Z" fill="lightgray"></path>
      </clipPath>
      <path clip-path="url(#make-me-a-hanzi-clip-18)" d="M 1319.0 -3.0 L 1381.0 -20.0 L 1536.0 4.0 L 1836.0 31.0 L 1879.0 26.0 L 1934.0 5.0 " fill="none" id="make-me-a-hanzi-animation-18" stroke-dasharray="753 1506" stroke-linecap="round"></path>

</g>
</svg>
